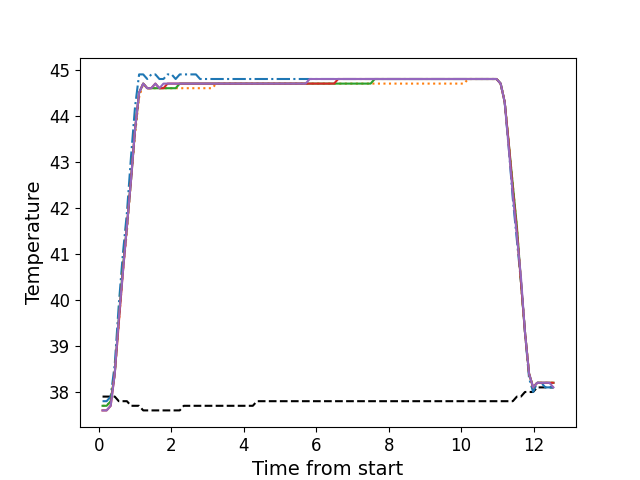

The file beside this chart, header and first rows:
, times, neutral, z1, z2, z3, z4, z5
0, 0.1072, 37.9, 37.8, 37.7, 37.7, 37.6, 37.6
1, 0.2198, 37.9, 37.8, 37.7, 37.7, 37.6, 37.6
2, 0.3314, 37.9, 37.9, 37.8, 37.8, 37.7, 37.7
3, 0.444, 37.9, 38.6, 38.4, 38.4, 38.4, 38.4
4, 0.5557, 37.8, 39.9, 39.5, 39.6, 39.5, 39.6
5, 0.668, 37.8, 41.0, 40.6, 40.7, 40.6, 40.6
6, 0.78, 37.8, 41.9, 41.5, 41.6, 41.6, 41.6
7, 0.8916, 37.7, 43.1, 42.6, 42.6, 42.6, 42.6
8, 1.004, 37.7, 44.2, 43.6, 43.7, 43.7, 43.7
9, 1.116, 37.7, 44.9, 44.4, 44.5, 44.5, 44.5
10, 1.228, 37.6, 44.9, 44.7, 44.7, 44.7, 44.7
11, 1.34, 37.6, 44.8, 44.6, 44.6, 44.6, 44.6
12, 1.452, 37.6, 44.9, 44.6, 44.6, 44.6, 44.6
13, 1.564, 37.6, 44.9, 44.6, 44.6, 44.7, 44.7
14, 1.676, 37.6, 44.8, 44.6, 44.6, 44.6, 44.6
15, 1.789, 37.6, 44.8, 44.6, 44.6, 44.6, 44.7
16, 1.9, 37.6, 44.9, 44.6, 44.6, 44.7, 44.7
17, 2.013, 37.6, 44.9, 44.6, 44.6, 44.7, 44.7
18, 2.124, 37.6, 44.8, 44.6, 44.6, 44.7, 44.7
19, 2.237, 37.6, 44.9, 44.6, 44.7, 44.7, 44.7
20, 2.348, 37.7, 44.9, 44.6, 44.7, 44.7, 44.7
21, 2.461, 37.7, 44.9, 44.6, 44.7, 44.7, 44.7
22, 2.573, 37.7, 44.9, 44.6, 44.7, 44.7, 44.7
23, 2.684, 37.7, 44.9, 44.6, 44.7, 44.7, 44.7
24, 2.797, 37.7, 44.8, 44.6, 44.7, 44.7, 44.7
25, 2.909, 37.7, 44.8, 44.6, 44.7, 44.7, 44.7
26, 3.021, 37.7, 44.8, 44.6, 44.7, 44.7, 44.7
27, 3.133, 37.7, 44.8, 44.6, 44.7, 44.7, 44.7
28, 3.246, 37.7, 44.8, 44.7, 44.7, 44.7, 44.7
29, 3.357, 37.7, 44.8, 44.7, 44.7, 44.7, 44.7
30, 3.469, 37.7, 44.8, 44.7, 44.7, 44.7, 44.7
31, 3.581, 37.7, 44.8, 44.7, 44.7, 44.7, 44.7
32, 3.693, 37.7, 44.8, 44.7, 44.7, 44.7, 44.7
33, 3.806, 37.7, 44.8, 44.7, 44.7, 44.7, 44.7
34, 3.917, 37.7, 44.8, 44.7, 44.7, 44.7, 44.7
35, 4.03, 37.7, 44.8, 44.7, 44.7, 44.7, 44.7
36, 4.142, 37.7, 44.8, 44.7, 44.7, 44.7, 44.7
37, 4.253, 37.7, 44.8, 44.7, 44.7, 44.7, 44.7
38, 4.366, 37.8, 44.8, 44.7, 44.7, 44.7, 44.7
39, 4.477, 37.8, 44.8, 44.7, 44.7, 44.7, 44.7
40, 4.59, 37.8, 44.8, 44.7, 44.7, 44.7, 44.7
41, 4.702, 37.8, 44.8, 44.7, 44.7, 44.7, 44.7
42, 4.814, 37.8, 44.8, 44.7, 44.7, 44.7, 44.7
43, 4.926, 37.8, 44.8, 44.7, 44.7, 44.7, 44.7
44, 5.038, 37.8, 44.8, 44.7, 44.7, 44.7, 44.7
45, 5.151, 37.8, 44.8, 44.7, 44.7, 44.7, 44.7
46, 5.262, 37.8, 44.8, 44.7, 44.7, 44.7, 44.7
47, 5.374, 37.8, 44.8, 44.7, 44.7, 44.7, 44.7
48, 5.486, 37.8, 44.8, 44.7, 44.7, 44.7, 44.7
49, 5.598, 37.8, 44.8, 44.7, 44.7, 44.7, 44.7
50, 5.71, 37.8, 44.8, 44.7, 44.7, 44.7, 44.7
51, 5.822, 37.8, 44.8, 44.7, 44.7, 44.7, 44.8
52, 5.935, 37.8, 44.8, 44.7, 44.7, 44.7, 44.8
53, 6.046, 37.8, 44.8, 44.7, 44.7, 44.7, 44.8
54, 6.159, 37.8, 44.8, 44.7, 44.7, 44.7, 44.8
55, 6.271, 37.8, 44.8, 44.7, 44.7, 44.7, 44.8
56, 6.383, 37.8, 44.8, 44.7, 44.7, 44.7, 44.8
57, 6.495, 37.8, 44.8, 44.7, 44.7, 44.7, 44.8
58, 6.606, 37.8, 44.8, 44.7, 44.7, 44.8, 44.8
59, 6.719, 37.8, 44.8, 44.7, 44.7, 44.8, 44.8
... 52 more rows
